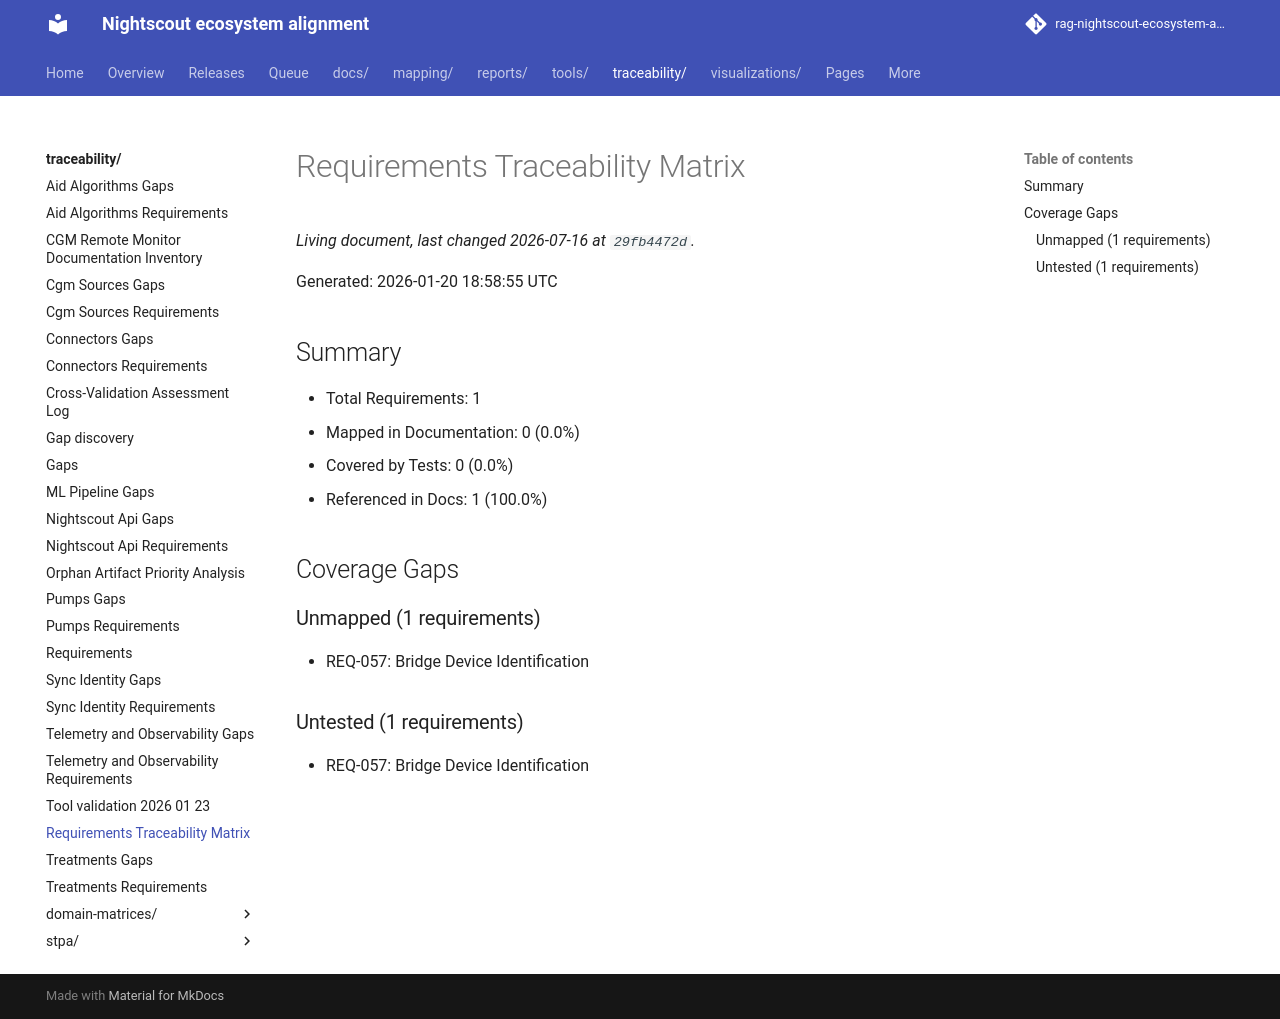

repository: bewest/rag-nightscout-ecosystem-alignment · page: traceability/traceability-requirements.html · generator: mkdocs

# Requirements Traceability Matrix

Generated: 2026-01-20 18:58:55 UTC

## Summary

- Total Requirements: 1
- Mapped in Documentation: 0 (0.0%)
- Covered by Tests: 0 (0.0%)
- Referenced in Docs: 1 (100.0%)

## Coverage Gaps

### Unmapped (1 requirements)

- REQ-057: Bridge Device Identification

### Untested (1 requirements)

- REQ-057: Bridge Device Identification
